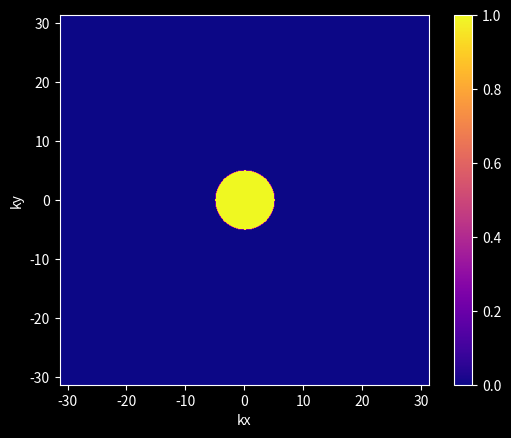
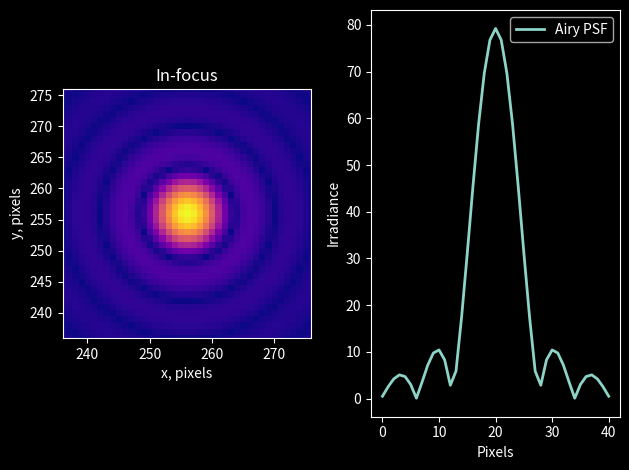
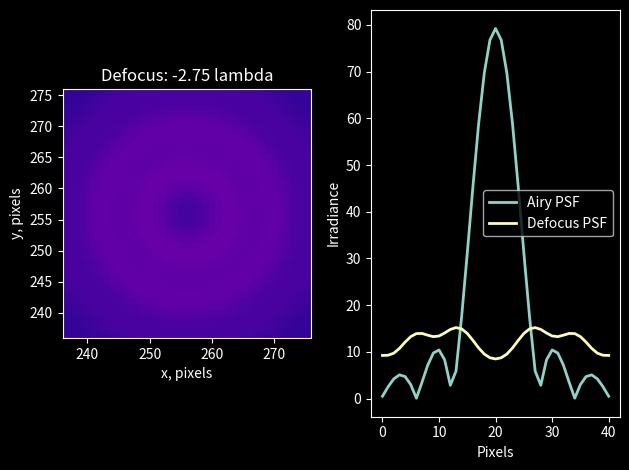
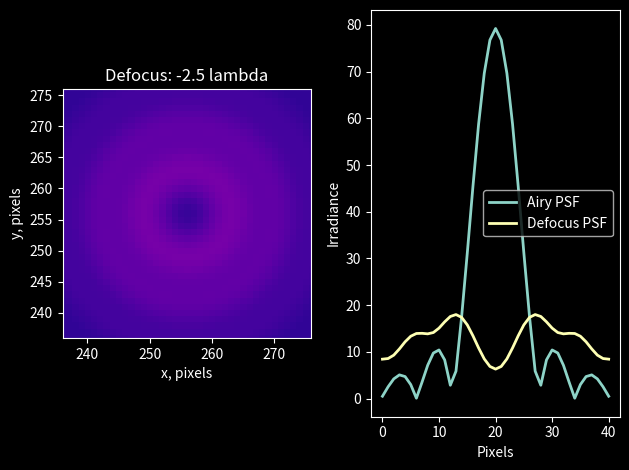
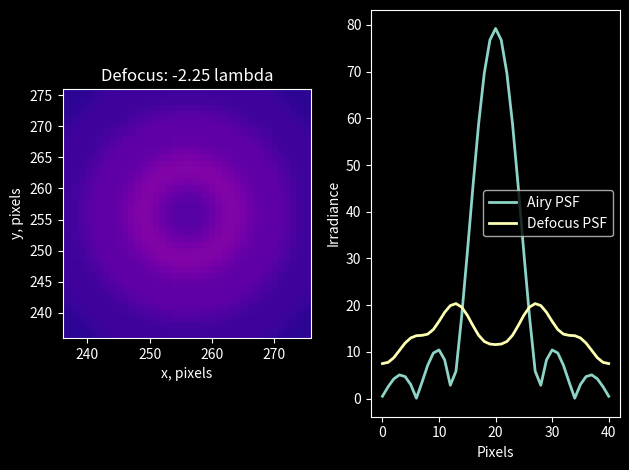
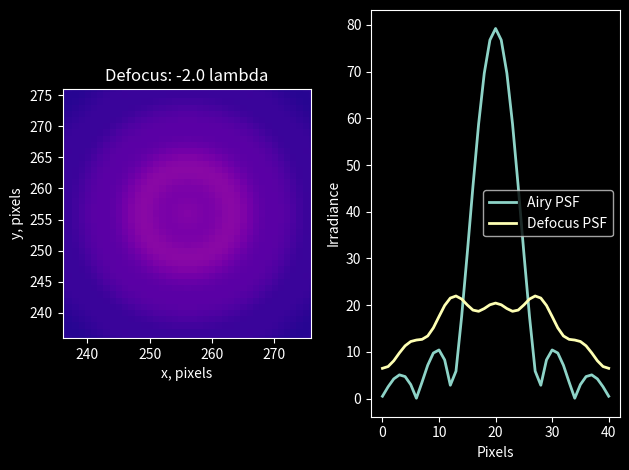
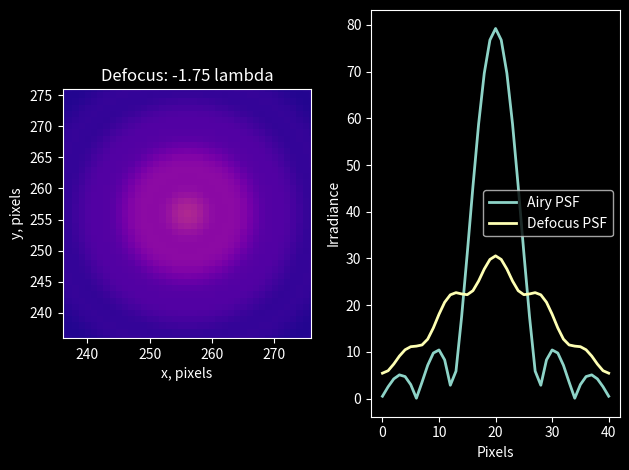
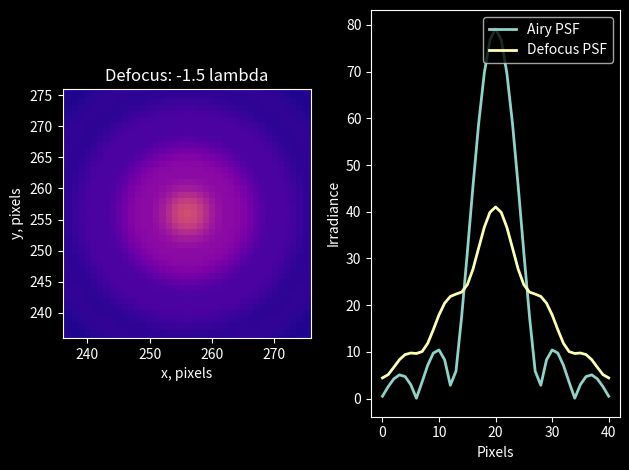
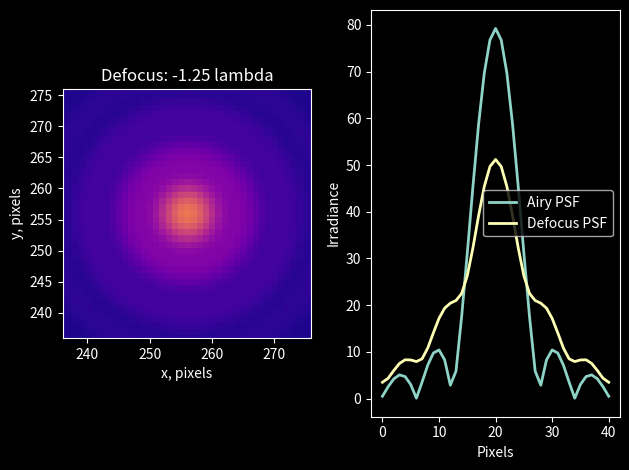
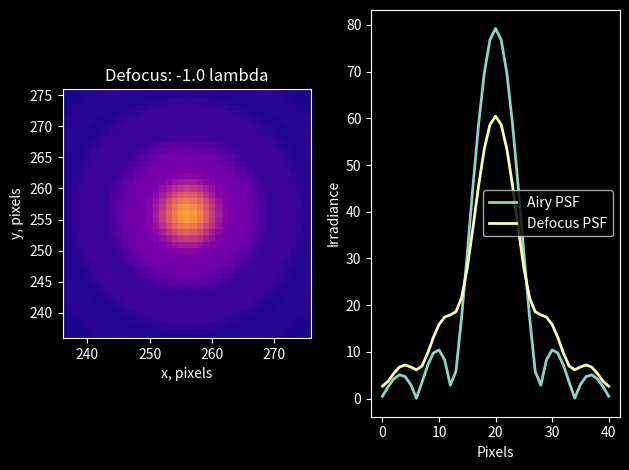
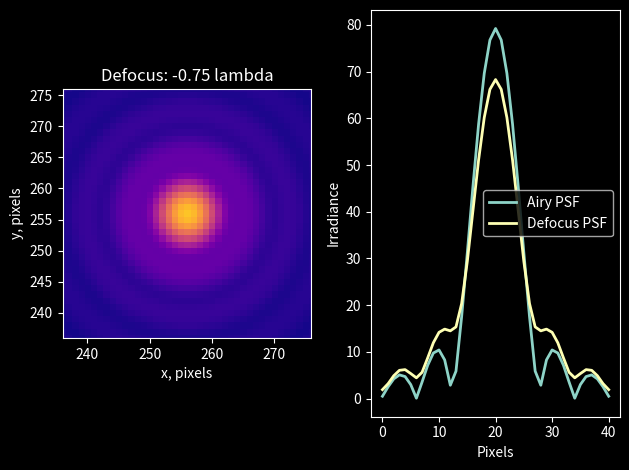
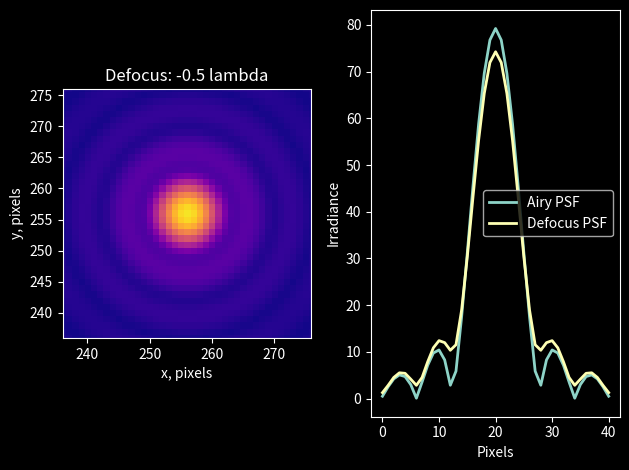
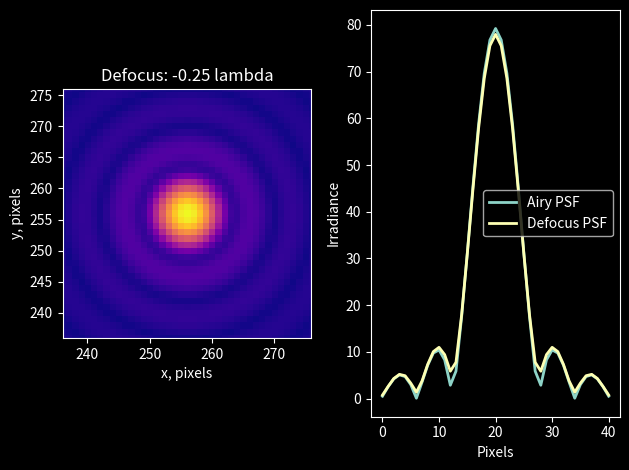
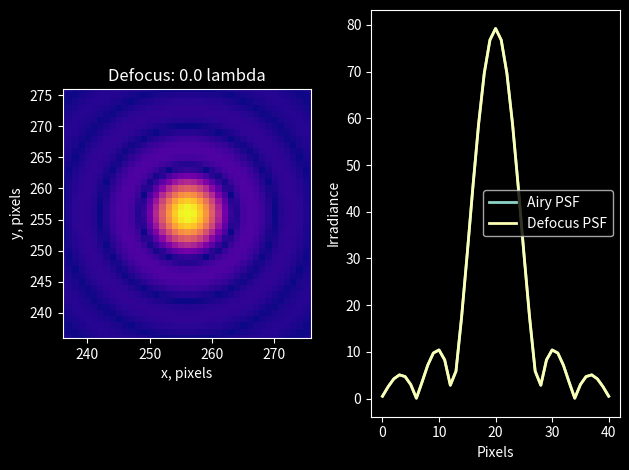

Reproduce these figures in Python, in order.
from scipy import fft
from scipy.special import j1 #Bessel function
import matplotlib.pyplot as plt
import numpy as np

#-------------Global parameter set-------------------#
plt.style.use('dark_background')
plt.rcParams['image.cmap'] = 'plasma' #'gray'
zoom = 40  # Visualized pixels
imgSize = 513 # Odd number to preserve rotational symmetry about the center

wavelength = 1 #"dimensionless"
NA = 0.8 # Numerical aperture of the objective works well in range(1 to 0.5)
pixelSize  = 0.1 # Arcsec per Pixel (the right value isn't so important)


def Take_profile(imgSize, psf): #Create the profile of a PSF
    Profile = np.real(psf[int(np.floor(imgSize/2)), int(np.floor(imgSize/2)-20) : int(np.floor(imgSize/2)+21)])
    return Profile

def Shower(defocusPSF ,imgSize, devc, vmax, Airy, bool=False): #Shows a psf with its profile
    Name = f'Defocus: {devc} lambda'
    if bool:
        Name ='In-focus'
    fig, (ax, ax1) = plt.subplots(1,2)
    ax.imshow(defocusPSF, vmin =0, vmax = vmax, interpolation = 'nearest')
    Profile = Take_profile(imgSize, defocusPSF)
    ax.set_xlim((np.floor(imgSize/2)-zoom/2, np.floor(imgSize/2)+zoom/2))
    ax.set_ylim((np.floor(imgSize/2)-zoom/2, np.floor(imgSize/2)+zoom/2))
    ax.set_xlabel('x, pixels')
    ax.set_ylabel('y, pixels')
    ax.set_title(Name)
    ax1.plot(Airy, linewidth = 2,  label = 'Airy PSF')
    if not bool:
        ax1.plot(Profile, linewidth=2,  label = 'Defocus PSF')
    ax1.set_xlabel('Pixels')
    ax1.set_ylabel('Irradiance')
    ax1.legend()
    plt.tight_layout()
    plt.show()

def Defocusor(imgSize, wavelenght, structure): #creates the defocused psf
    pupil = structure[0] #it use the data of the pupil
    KX = structure[1]
    KY = structure[2]
    dk = structure[3]
    defocusDistance = np.arange(-2.75, 0.1, 0.25) # Creates an arry of test distances
    defocusPSF = np.zeros((imgSize, imgSize, defocusDistance.size)) #creates an array of defocused psf
    
    # Classic Integration through Fourier Transformation
    for ctr, z in enumerate(defocusDistance): #a control number and the actual distance
        phaseAngle = 1j* z*np.sqrt((2*np.pi/wavelength)**2-KX**2-KY**2+0j) #unnecessary 0j but keeps it to make sure sqrt knows is a complex
        kernel = np.exp(phaseAngle) 
        defocusPupil = pupil * kernel #bind the amplitude with the phase
        defocusPSFA = fft.fftshift(fft.fft2(defocusPupil))*dk**2 #creates the psf
        defocusPSF[:,:,ctr] = np.abs(defocusPSFA) #adds the psf at the array of psfs

    vmax = np.max(defocusPSF[:,:,10])  #find the maximum in PSF (in focus) to scale the others (can be eliminated)

    return defocusDistance, defocusPSF, vmax

def PupilStructure(wavelength, NA, pixelSize, imgSize):
    # Working with FFT a new set of variables is created
    kMax = 2*np.pi/pixelSize # Value of k at the maximum extent of the pupil function
    kNA = 2*np.pi*NA/wavelength
    dk = 2*np.pi/(imgSize*pixelSize)

    kx = np.arange((-kMax+dk)/2, (kMax+dk)/2, dk)
    ky = np.arange((-kMax+dk)/2, (kMax+dk)/2, dk)
    KX, KY = np.meshgrid(kx, ky) # Coordinate system for the pupil function

    maskRadius = kNA/dk # Radius of amplitude mask for defining the pupil
    maskCenter = np.floor(imgSize/2)
    W, H = np.meshgrid(np.arange(0, imgSize), np.arange(0, imgSize))
    mask = np.sqrt((W-maskCenter)**2 + (H-maskCenter)**2) < maskRadius #create the figure of a circular dot

    plt.imshow(mask, extent = (kx.min(), kx.max(), ky.min(), ky.max()))
    plt.xlabel('kx')
    plt.ylabel('ky')
    plt.colorbar()
    plt.show()

    amp = np.ones((imgSize, imgSize))*mask #creates the amplitude
    phase = 2j*np.pi*np.ones((imgSize, imgSize)) #creates the phase angle
    pupil = amp*np.exp(phase) #Bind the amplitude with the phase in order to obtain the pupil
    structure = [pupil, KX, KY, dk] #the structural parameter of the pupil
    psfA_Unaberrated = fft.fftshift(fft.fft2(pupil))*dk**2 #the psf of the pipul
    psf = np.abs(psfA_Unaberrated) #the absolute value of the psf
    return psf, structure

def main():
    psf, structure = PupilStructure(wavelength, NA, pixelSize, imgSize) #creates a psf and the structure of the pupil (dimensions)
    vmax = np.max(psf) #takes the maximum of the psf only for the comparison with the intensity of the defocused figure
    Airy_profile= Take_profile(imgSize, psf) #takes the profile of the psf for comparison's purpose
    Shower(psf, imgSize, 0, vmax, Airy_profile, True) #Shows the psf near its profile
    defocusDistance, defocusPSF, maximum=Defocusor(imgSize, wavelength, structure) #creates the defocused figured
    for i in range (defocusDistance.size):
        Shower(defocusPSF[:,:, i],imgSize,defocusDistance[i], maximum, Airy_profile) #shows the defocused psfs near their profile 

if __name__ =="__main__":
    main()
